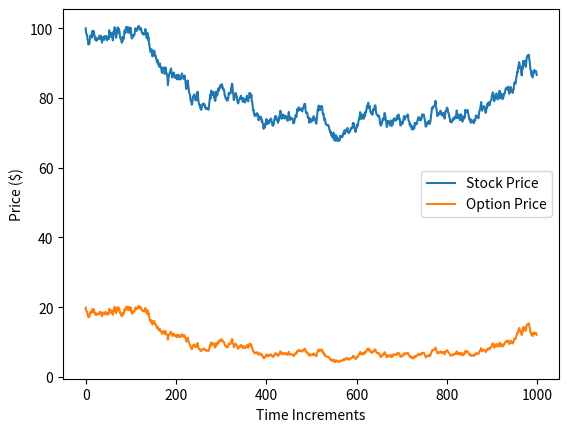

This figure's Python source:
import numpy as np
import matplotlib.pyplot as plt
import math

dict = {'price': 100, 'sigma': 0.3, 'return': 0.15, 'time': 0.001, 'time_total': 1}
# sigma and return are both annualized

option = {'strike' : 100, 'time steps' : 50, 'years': 2, 'risk-free rate': 0.03, 'dividend': 0.0, 
        'callput': 1, 'AmerEu': 1}
option['strike'] = dict['price']
option['sigma'] = dict['sigma']
option_list = []

time_list = [0]
time_increment = round(int(dict['time_total']/dict['time']),0)
price_list = [dict['price']]
for num in range(0,time_increment):
    rng = np.random.default_rng()
    numbers = rng.normal()
    change = dict['return']*price_list[num]*dict['time'] + dict['sigma']*math.sqrt(dict['time'])*price_list[num]*numbers
    new_price = price_list[num]+change
    price_list.append(new_price)
    time_list.append(num)

for num in price_list:
    option['price'] = num
    u = math.exp(option['sigma']*math.sqrt(option['years']/option['time steps']))
    d = 1/u
    probup = (((math.exp((option['risk-free rate']-option['dividend'])*option['years']/option['time steps'])) - d) / (u - d))
    discount_factor = option['risk-free rate']/option['time steps']
    duration_of_time_step = (option['years']/option['time steps'])

    if option['callput'] > 0:
        type = 'calls'
    else:
        type = 'puts'
    if option['AmerEu'] > 0:
        exercise = 'American'
    else:
        exercise = 'European'
    ##################################################################################################################################################################################### 
    def binomial():
        Tstep = option['time steps']
        payoffs = []
        for n in range(Tstep +1): 
            payoffs.append(max(0, option['callput']*(option['price']*(u**((Tstep)-n))*(d**n) - option['strike'])))     
        while Tstep >= 1:
    #####################################################################################################################################################################################
        # not used in the actual calculation but useful to see what the probabilities of each node is at a specific timestep    
            def combos(n, i):
                return math.factorial(n) / (math.factorial(n-i)*math.factorial(i))

            pascal = []
            for i in range(Tstep+1):
                pascal.append(combos(Tstep, i))

            probabilities = []
            for i in range(Tstep+1):
                probabilities.append(pascal[i]*(probup**((Tstep)-i))*((1-probup)**i))
    #####################################################################################################################################################################################
            discounting1 = []
            i = 0
            for i in range(0,Tstep):
                if option['AmerEu'] == 1:
                    American_payoff = (option['callput']*(option['price']*(u**(Tstep-i-1)*(d**i)) - option['strike']))
                    European_payoff = (((probup)*payoffs[i]) + ((1-probup)*payoffs[i+1])) / (math.exp(discount_factor))
                    discounting1.append(max(American_payoff, European_payoff))
                elif option['AmerEu'] == -1:
                    discounting1.append((((probup)*payoffs[i]) + ((1-probup)*payoffs[i+1]))
                                        / (math.exp(discount_factor)))
                else:
                    pass 
                
            payoffs.clear()
            payoffs.extend(discounting1)
            Tstep -= 1

        return discounting1[0]
    option_list.append(binomial())

plt.plot(time_list, price_list, label='Stock Price')
plt.plot(time_list, option_list, label='Option Price')
plt.xlabel('Time Increments')
plt.ylabel('Price ($)')
plt.legend()
plt.show()
